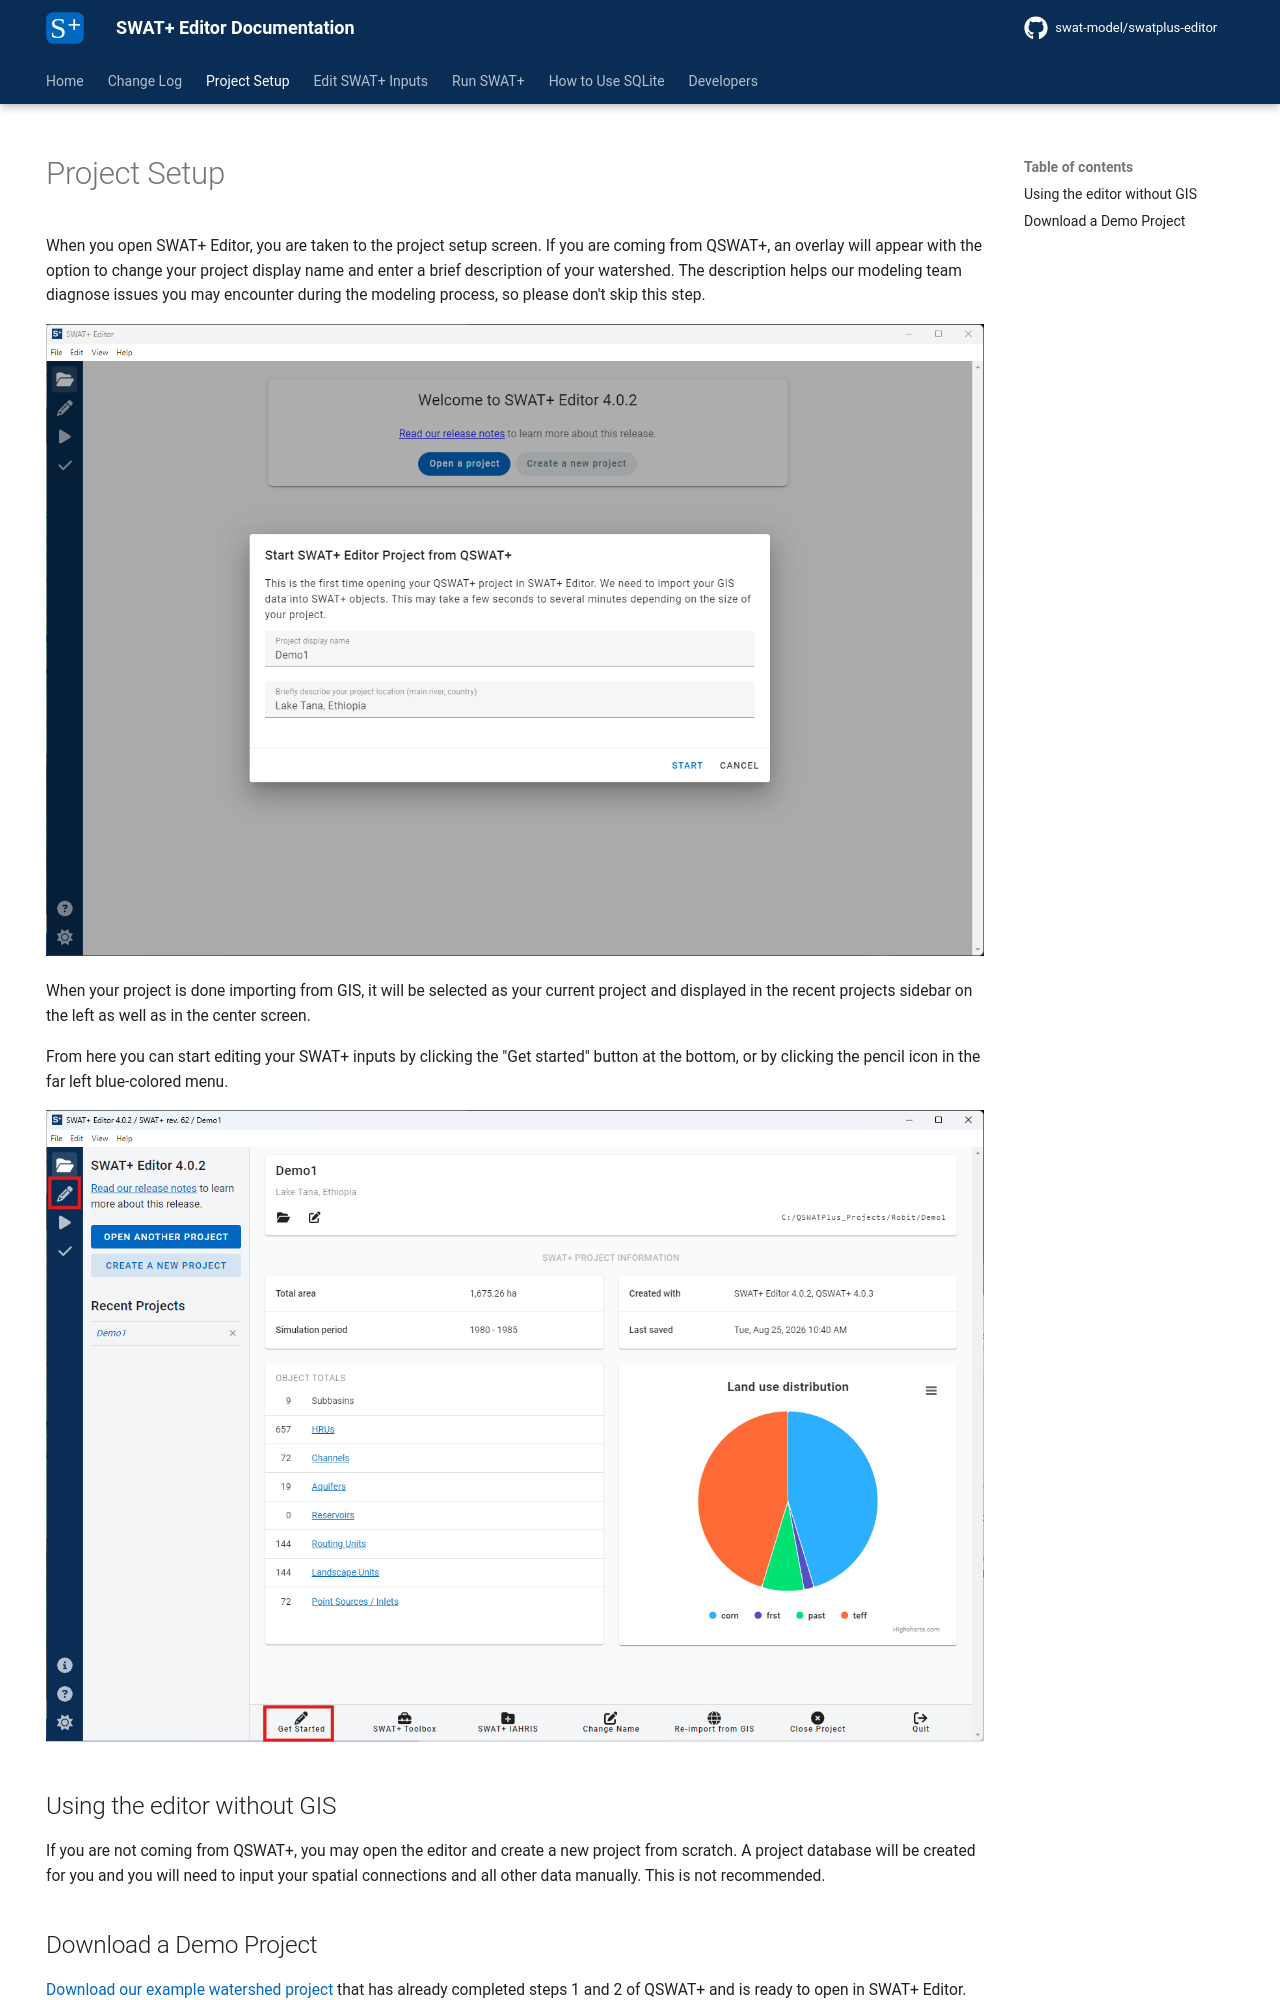

repository: swat-model/swatplus-editor-documentation · page: project-setup/index.html · generator: mkdocs

---
hide:
  - navigation
---

# Project Setup

When you open SWAT+ Editor, you are taken to the project setup screen. If you are coming from QSWAT+, an overlay will appear with the option to change your project display name and enter a brief description of your watershed. The description helps our modeling team diagnose issues you may encounter during the modeling process, so please don't skip this step.

![Screenshot of initial project setup dialog in SWAT+ Editor](assets/project-setup/spe_start_project.png)

When your project is done importing from GIS, it will be selected as your current project and displayed in the recent projects sidebar on the left as well as in the center screen.

From here you can start editing your SWAT+ inputs by clicking the "Get started" button at the bottom, or by clicking the pencil icon in the far left blue-colored menu.

![Screenshot of project loaded into SWAT+ Editor](assets/project-setup/spe_project_loaded.png)

## Using the editor without GIS

If you are not coming from QSWAT+, you may open the editor and create a new project from scratch. A project database will be created for you and you will need to input your spatial connections and all other data manually. This is not recommended.
